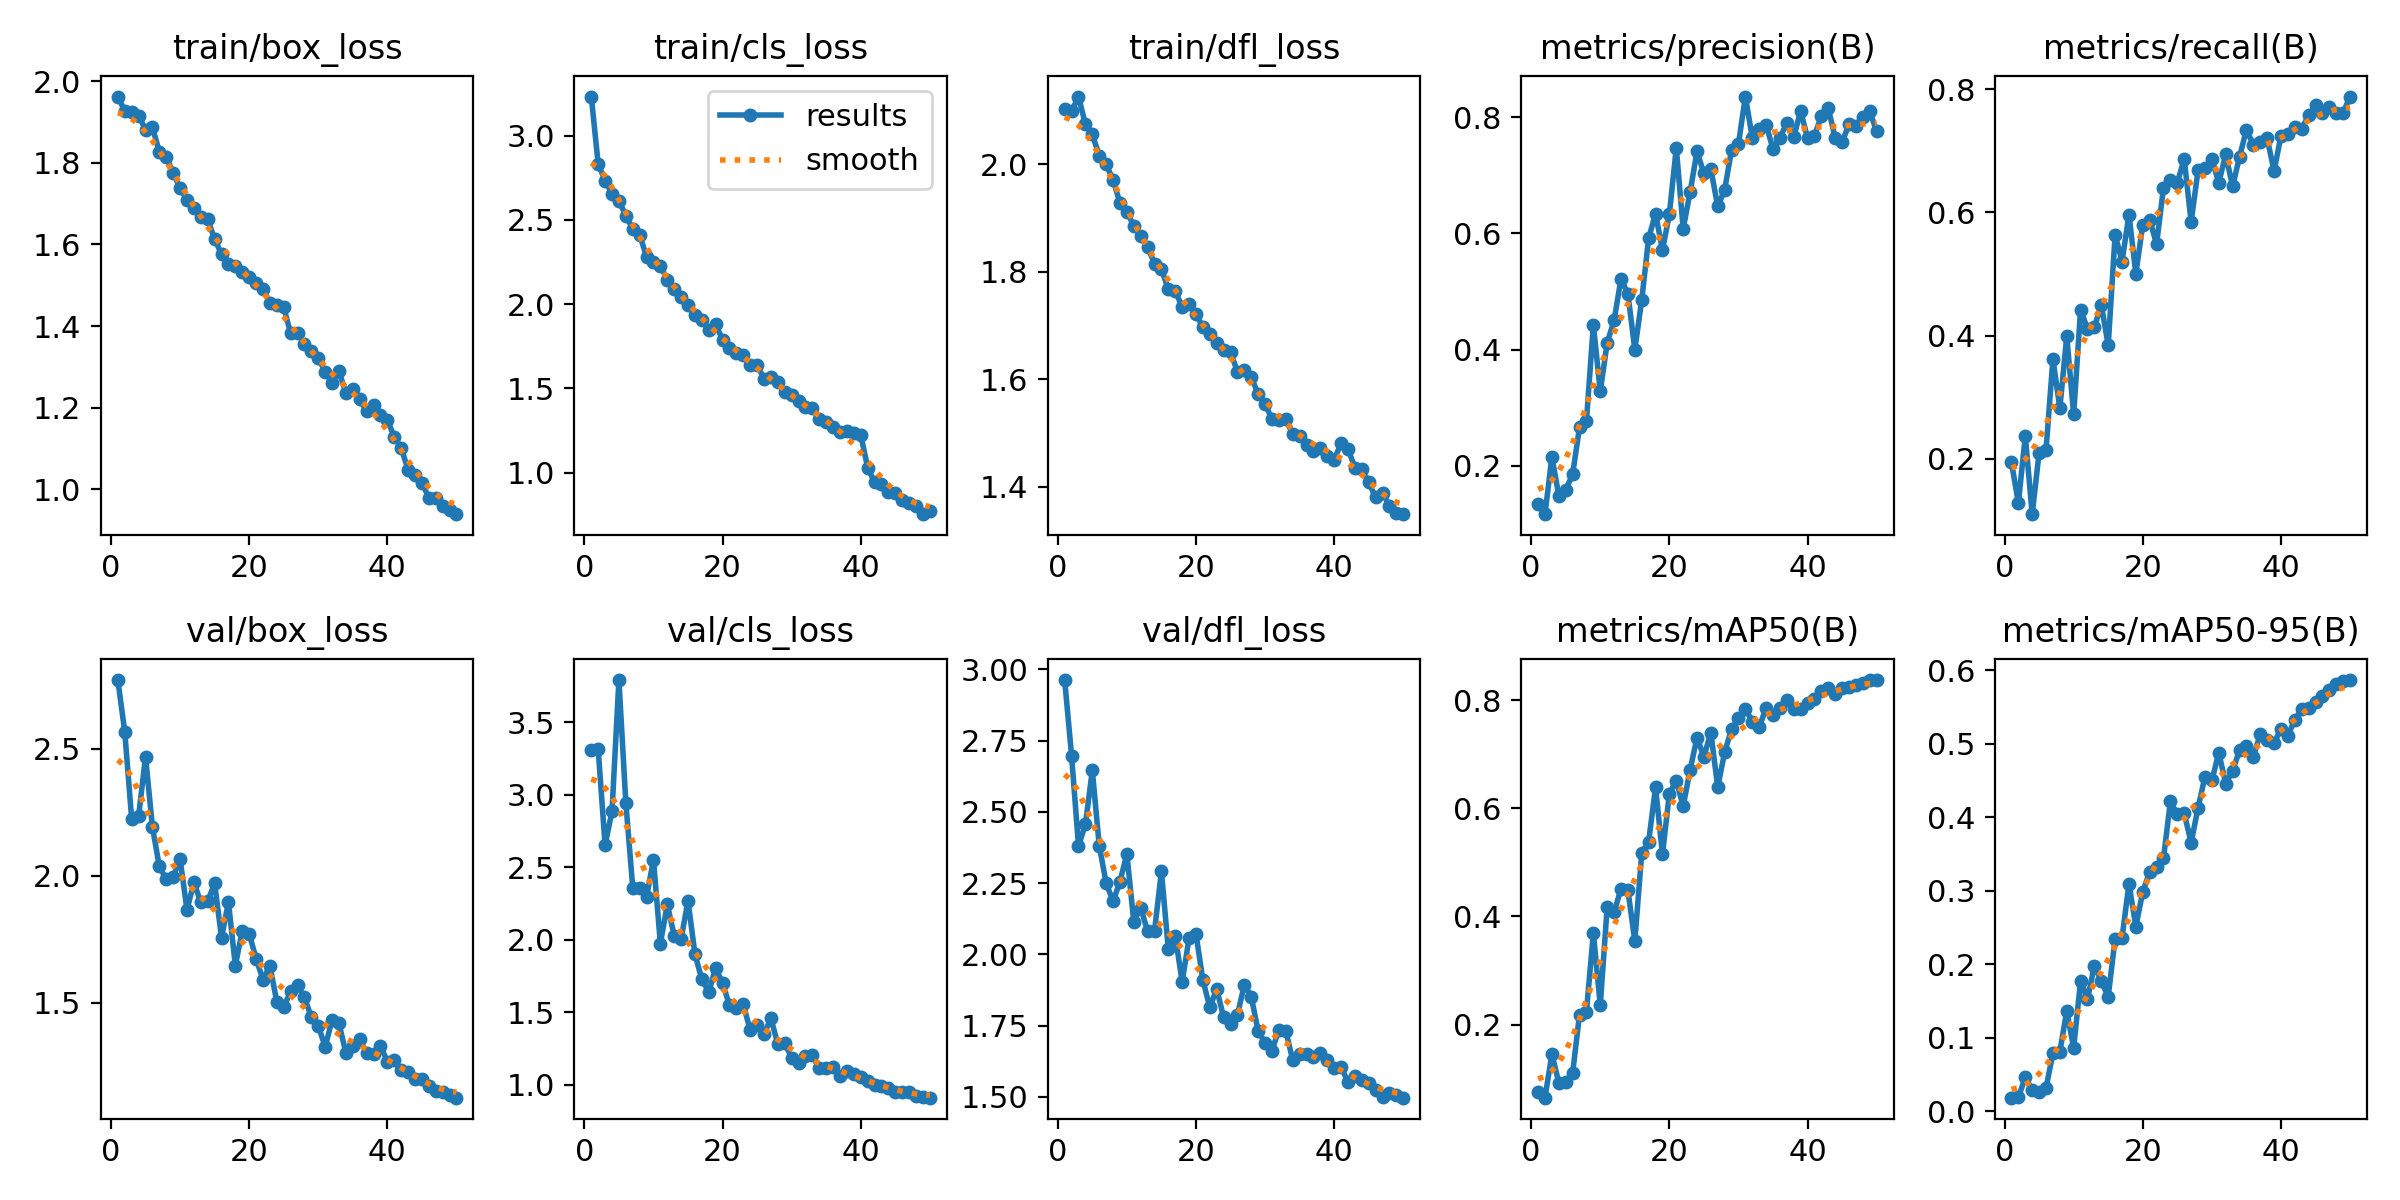

Values plotted in this chart, from the file beside it:
epoch, time, train/box_loss, train/cls_loss, train/dfl_loss, metrics/precision(B), metrics/recall(B), metrics/mAP50(B), metrics/mAP50-95(B), val/box_loss, val/cls_loss, val/dfl_loss, lr/pg0, lr/pg1, lr/pg2
1, 52.03, 1.963, 3.232, 2.103, 0.1338, 0.194, 0.07467, 0.01818, 2.771, 3.311, 2.963, 0.0006615, 0.0006615, 0.0006615
2, 98.82, 1.927, 2.832, 2.098, 0.1167, 0.128, 0.06476, 0.01877, 2.566, 3.313, 2.697, 0.001302, 0.001302, 0.001302
3, 144.6, 1.925, 2.734, 2.126, 0.2153, 0.2371, 0.145, 0.04589, 2.223, 2.653, 2.381, 0.001916, 0.001916, 0.001916
4, 192.6, 1.916, 2.655, 2.075, 0.1488, 0.11, 0.09271, 0.0288, 2.234, 2.887, 2.456, 0.001881, 0.001881, 0.001881
5, 237.9, 1.881, 2.613, 2.056, 0.1588, 0.21, 0.09369, 0.02553, 2.469, 3.791, 2.646, 0.001842, 0.001842, 0.001842
6, 283.5, 1.887, 2.524, 2.016, 0.1853, 0.214, 0.1104, 0.03159, 2.192, 2.946, 2.382, 0.001802, 0.001802, 0.001802
7, 329.1, 1.827, 2.448, 2, 0.2664, 0.362, 0.2185, 0.07877, 2.036, 2.36, 2.25, 0.001762, 0.001762, 0.001762
8, 373.7, 1.814, 2.411, 1.971, 0.2772, 0.282, 0.2241, 0.0809, 1.986, 2.359, 2.186, 0.001723, 0.001723, 0.001723
9, 417.1, 1.776, 2.282, 1.928, 0.4426, 0.3986, 0.3694, 0.136, 1.994, 2.296, 2.255, 0.001683, 0.001683, 0.001683
10, 461.1, 1.737, 2.252, 1.912, 0.328, 0.272, 0.2357, 0.08598, 2.066, 2.552, 2.353, 0.001644, 0.001644, 0.001644
11, 507.4, 1.71, 2.228, 1.886, 0.4114, 0.442, 0.4173, 0.177, 1.865, 1.974, 2.115, 0.001604, 0.001604, 0.001604
12, 551.2, 1.69, 2.144, 1.866, 0.4501, 0.4108, 0.4075, 0.152, 1.974, 2.244, 2.164, 0.001564, 0.001564, 0.001564
13, 596, 1.668, 2.087, 1.847, 0.5215, 0.414, 0.4512, 0.198, 1.895, 2.029, 2.082, 0.001525, 0.001525, 0.001525
14, 639.9, 1.661, 2.043, 1.815, 0.496, 0.45, 0.4486, 0.1767, 1.9, 2.008, 2.082, 0.001485, 0.001485, 0.001485
15, 685.3, 1.613, 1.993, 1.805, 0.3995, 0.384, 0.3542, 0.1555, 1.969, 2.268, 2.291, 0.001446, 0.001446, 0.001446
16, 730.8, 1.576, 1.934, 1.768, 0.485, 0.564, 0.5174, 0.2347, 1.756, 1.903, 2.017, 0.001406, 0.001406, 0.001406
17, 775.9, 1.553, 1.904, 1.764, 0.5914, 0.52, 0.5383, 0.2354, 1.896, 1.727, 2.066, 0.001366, 0.001366, 0.001366
18, 820.7, 1.547, 1.849, 1.735, 0.6338, 0.596, 0.639, 0.3092, 1.645, 1.641, 1.903, 0.001327, 0.001327, 0.001327
19, 866.3, 1.533, 1.879, 1.74, 0.5709, 0.5003, 0.5146, 0.251, 1.784, 1.805, 2.057, 0.001287, 0.001287, 0.001287
20, 910.8, 1.52, 1.79, 1.722, 0.6328, 0.58, 0.6274, 0.2984, 1.772, 1.701, 2.072, 0.001248, 0.001248, 0.001248
21, 954.9, 1.506, 1.738, 1.697, 0.747, 0.588, 0.6509, 0.3254, 1.673, 1.548, 1.91, 0.001208, 0.001208, 0.001208
22, 999.7, 1.491, 1.707, 1.685, 0.6077, 0.5484, 0.604, 0.3314, 1.59, 1.528, 1.814, 0.001168, 0.001168, 0.001168
23, 1046, 1.457, 1.699, 1.668, 0.6709, 0.64, 0.6713, 0.344, 1.645, 1.555, 1.879, 0.001129, 0.001129, 0.001129
24, 1090, 1.45, 1.64, 1.654, 0.7409, 0.652, 0.7305, 0.4215, 1.503, 1.377, 1.779, 0.001089, 0.001089, 0.001089
25, 1135, 1.446, 1.636, 1.65, 0.7029, 0.6484, 0.6955, 0.4035, 1.482, 1.41, 1.756, 0.00105, 0.00105, 0.00105
26, 1179, 1.382, 1.558, 1.614, 0.7104, 0.6867, 0.74, 0.405, 1.545, 1.352, 1.787, 0.00101, 0.00101, 0.00101
27, 1224, 1.383, 1.565, 1.617, 0.6461, 0.5842, 0.6391, 0.3652, 1.568, 1.458, 1.894, 0.0009704, 0.0009704, 0.0009704
28, 1269, 1.355, 1.537, 1.605, 0.6748, 0.6683, 0.7037, 0.4125, 1.521, 1.28, 1.852, 0.0009308, 0.0009308, 0.0009308
29, 1312, 1.339, 1.477, 1.572, 0.7433, 0.6717, 0.7468, 0.4549, 1.442, 1.288, 1.731, 0.0008912, 0.0008912, 0.0008912
30, 1357, 1.32, 1.462, 1.554, 0.7539, 0.686, 0.7677, 0.4497, 1.409, 1.187, 1.69, 0.0008516, 0.0008516, 0.0008516
31, 1404, 1.288, 1.422, 1.526, 0.8352, 0.648, 0.7845, 0.4876, 1.325, 1.15, 1.662, 0.000812, 0.000812, 0.000812
32, 1450, 1.259, 1.388, 1.525, 0.7641, 0.694, 0.7604, 0.4454, 1.431, 1.198, 1.736, 0.0007724, 0.0007724, 0.0007724
33, 1495, 1.289, 1.385, 1.525, 0.7792, 0.6421, 0.7499, 0.4629, 1.418, 1.204, 1.731, 0.0007328, 0.0007328, 0.0007328
34, 1543, 1.236, 1.317, 1.498, 0.7867, 0.69, 0.7859, 0.4907, 1.3, 1.118, 1.629, 0.0006932, 0.0006932, 0.0006932
35, 1588, 1.244, 1.301, 1.495, 0.7449, 0.734, 0.7733, 0.4967, 1.328, 1.119, 1.651, 0.0006536, 0.0006536, 0.0006536
36, 1632, 1.22, 1.27, 1.479, 0.7644, 0.71, 0.7861, 0.4815, 1.354, 1.127, 1.651, 0.000614, 0.000614, 0.000614
37, 1678, 1.191, 1.241, 1.466, 0.7898, 0.714, 0.7999, 0.513, 1.302, 1.062, 1.64, 0.0005744, 0.0005744, 0.0005744
38, 1724, 1.207, 1.249, 1.473, 0.7656, 0.72, 0.7846, 0.5043, 1.298, 1.096, 1.653, 0.0005348, 0.0005348, 0.0005348
39, 1769, 1.182, 1.236, 1.458, 0.8105, 0.6673, 0.7844, 0.5003, 1.33, 1.078, 1.629, 0.0004952, 0.0004952, 0.0004952
40, 1813, 1.169, 1.223, 1.45, 0.7637, 0.7239, 0.795, 0.5203, 1.266, 1.056, 1.601, 0.0004556, 0.0004556, 0.0004556
41, 1858, 1.129, 1.029, 1.481, 0.7676, 0.7267, 0.8022, 0.5108, 1.272, 1.026, 1.604, 0.000416, 0.000416, 0.000416
42, 1901, 1.1, 0.9411, 1.47, 0.8019, 0.738, 0.8163, 0.5324, 1.233, 0.9972, 1.553, 0.0003764, 0.0003764, 0.0003764
43, 1942, 1.048, 0.9289, 1.436, 0.8149, 0.736, 0.8226, 0.5467, 1.225, 0.9891, 1.572, 0.0003368, 0.0003368, 0.0003368
44, 1985, 1.035, 0.8847, 1.433, 0.7639, 0.7573, 0.8117, 0.549, 1.198, 0.978, 1.558, 0.0002972, 0.0002972, 0.0002972
45, 2026, 1.016, 0.8791, 1.408, 0.7572, 0.774, 0.8219, 0.5565, 1.2, 0.9487, 1.548, 0.0002576, 0.0002576, 0.0002576
46, 2069, 0.9792, 0.839, 1.381, 0.7873, 0.762, 0.8246, 0.5649, 1.172, 0.9499, 1.525, 0.000218, 0.000218, 0.000218
47, 2111, 0.9772, 0.8211, 1.388, 0.7844, 0.7715, 0.8276, 0.5724, 1.151, 0.9482, 1.501, 0.0001784, 0.0001784, 0.0001784
48, 2152, 0.959, 0.8005, 1.365, 0.8008, 0.762, 0.8319, 0.5804, 1.147, 0.925, 1.515, 0.0001388, 0.0001388, 0.0001388
49, 2194, 0.95, 0.7527, 1.352, 0.81, 0.762, 0.8373, 0.5852, 1.135, 0.9163, 1.507, 9.92e-05, 9.92e-05, 9.92e-05
50, 2237, 0.9387, 0.7741, 1.349, 0.7752, 0.788, 0.8367, 0.5864, 1.125, 0.912, 1.497, 5.96e-05, 5.96e-05, 5.96e-05
